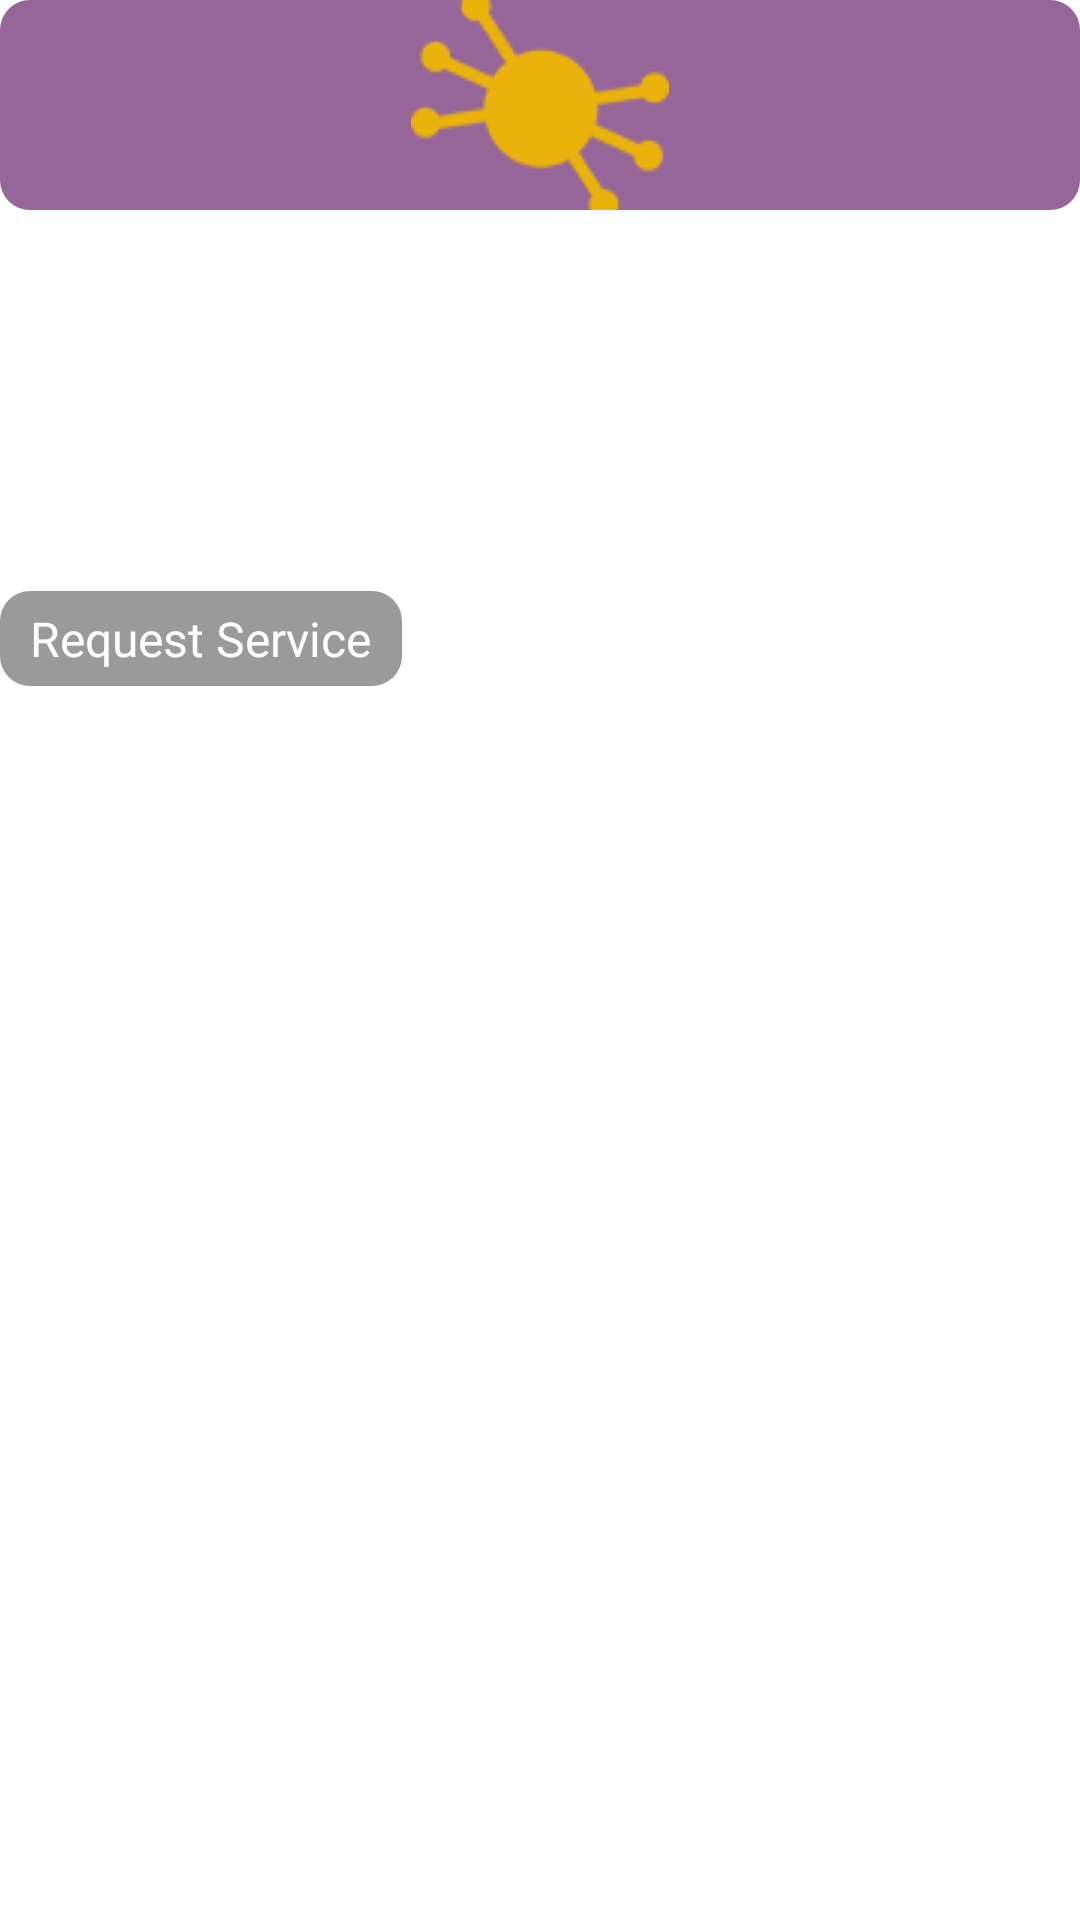

This screen was rendered from an Android layout file. Write that file and the resources it references.
<!-- AndroidManifest.xml: fallback theme Theme.MaterialComponents.DayNight.NoActionBar -->
<!-- res/layout/grid_item_services.xml -->
<?xml version="1.0" encoding="utf-8"?>
<LinearLayout xmlns:android="http://schemas.android.com/apk/res/android"
    android:layout_width="match_parent"
    android:layout_height="180dp"
    android:orientation="vertical" >

    <ImageView
        android:id="@+id/iv_services_icon"
        android:layout_width="match_parent"
        android:layout_height="70dp"
        android:background="@drawable/shape_rect_circular_service_corner"
        android:scaleType="center"
        android:src="@drawable/ic_launcher" />

    <TextView
        android:id="@+id/tv_title"
        android:layout_width="wrap_content"
        android:layout_height="wrap_content"
        android:layout_marginTop="5dp"
        android:text="12345"
        android:textSize="@dimen/service_title_test_size"
        android:textColor="@color/white"
        android:textStyle="bold" />

    <TextView
        android:id="@+id/tv_mobilenumber"
        android:layout_width="wrap_content"
        android:layout_height="wrap_content"
        android:text="12345"
        android:textColor="@color/white"
        android:textSize="@dimen/service_description_test_size" />

    <TextView
        android:id="@+id/tv_description"
        android:layout_width="wrap_content"
        android:layout_height="wrap_content"
        android:layout_marginTop="10dp"
        android:ellipsize="end"
        android:maxLines="3"
        android:text="12345"
        android:textColor="@color/white"
        android:textSize="@dimen/service_description_test_size" />

    <TextView
        android:id="@+id/tv_checkrequest_status_title"
        android:layout_width="wrap_content"
        android:layout_height="wrap_content"
        android:layout_marginTop="10dp"
        android:text="CHECK REQUEST STATUS >"
        android:textColor="@color/white"
        android:textSize="@dimen/service_description_test_size" />

    <TextView
        android:id="@+id/tv_checkrequest_status"
        android:layout_width="wrap_content"
        android:layout_height="wrap_content"
        android:layout_marginTop="10dp"
        android:background="@drawable/shape_rect_circular_searchbg_color_corner"
        android:paddingLeft="10dp"
        android:paddingRight="10dp"
        android:paddingTop="5dp"
        android:paddingBottom="5dp"
        android:text="Request Service"
        android:textColor="@color/white"
        android:textSize="@dimen/service_description_test_size" />

</LinearLayout>
<!-- resources referenced by this layout -->
<resources>
  <item name="white" type="color">#ffffff</item>
  <dimen name="service_description_test_size">16sp</dimen>
  <dimen name="service_title_test_size">20sp</dimen>
  <!-- drawable ic_launcher: png bitmap (drawable-mdpi, 2693 bytes) -->
  <!-- drawable shape_rect_circular_searchbg_color_corner (drawable) -->
  <?xml version="1.0" encoding="utf-8"?>
  <shape xmlns:android="http://schemas.android.com/apk/res/android"
      android:shape="rectangle" >
  
      <solid android:color="@color/search_background_color" />
  
      
  
      <corners
          android:bottomLeftRadius="10dp"
          android:bottomRightRadius="10dp"
          android:topLeftRadius="10dp"
          android:topRightRadius="10dp" />
  
  
  </shape>
  <!-- drawable shape_rect_circular_service_corner (drawable) -->
  <?xml version="1.0" encoding="utf-8"?>
  <shape xmlns:android="http://schemas.android.com/apk/res/android"
      android:shape="rectangle" >
  
      <solid android:color="@color/servicecolor" />
  
      
  
      <corners
          android:bottomLeftRadius="10dp"
          android:bottomRightRadius="10dp"
          android:topLeftRadius="10dp"
          android:topRightRadius="10dp" />
  
  
  </shape>
  <color name="search_background_color">#9A9A9A</color>
  <item name="servicecolor" type="color">#966699</item>
</resources>
